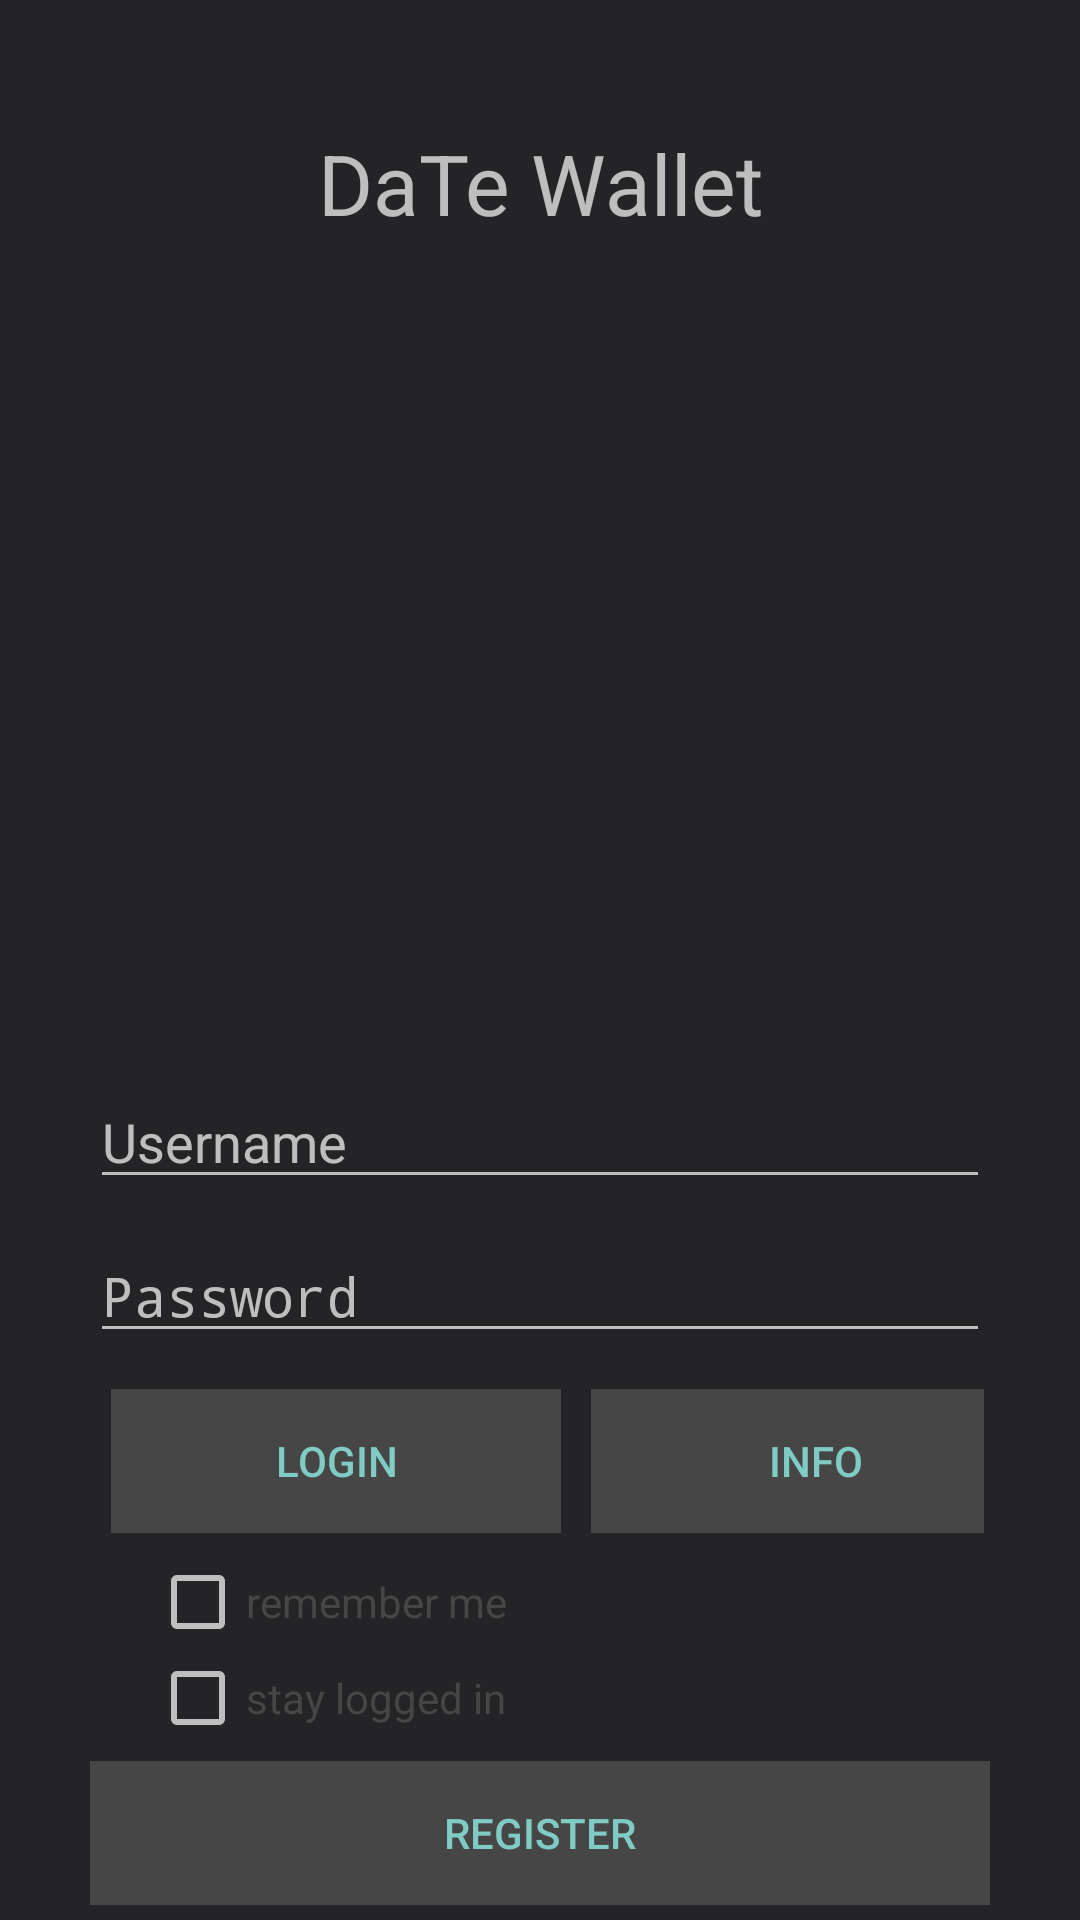

Here is an Android app screen rendered from its layout file. Give the layout XML and the strings, colors and styles it references.
<!-- AndroidManifest.xml: activity theme FullscreenTheme -->
<!-- res/layout/activity_login.xml -->
<?xml version="1.0" encoding="utf-8"?>
<android.support.design.widget.CoordinatorLayout
    android:id="@+id/myCoordinatorLayout"
    xmlns:android="http://schemas.android.com/apk/res/android"
    xmlns:app="http://schemas.android.com/apk/lib/app"
    android:theme="@style/Theme.AppCompat"
    android:layout_width="match_parent"
    android:layout_height="match_parent">


    <LinearLayout xmlns:android="http://schemas.android.com/apk/res/android"
        xmlns:app="http://schemas.android.com/apk/res-auto"
        android:layout_width="match_parent"
        android:layout_height="match_parent"
        android:gravity="bottom"
        android:orientation="vertical"
        android:weightSum="1"
        android:background="@color/colorPrimary">

        <TextView
            android:layout_width="match_parent"
            android:layout_height="wrap_content"
            android:ems="10"
            android:text="@string/app_name"
            android:textSize="28sp"
            android:gravity="center"/>

        <ImageView
            android:id="@+id/logo"
            android:layout_width="200dp"
            android:layout_height="0dp"
            android:layout_margin="20dp"
            android:layout_gravity="center"
            android:layout_weight="0.85"
            android:contentDescription="@string/app_name"
            app:srcCompat="@drawable/ic_albin" />

    <Space
        android:layout_width="match_parent"
        android:layout_height="wrap_content" />

        <LinearLayout
            android:layout_width="300dp"
            android:layout_height="wrap_content"
            android:layout_gravity="center"
            android:layout_marginBottom="5dp"
            android:orientation="horizontal">

            <EditText
                android:id="@+id/userNameInput"
                android:layout_width="0dp"
                android:layout_height="wrap_content"
                android:layout_weight="1"
                android:ems="10"
                android:hint="@string/username"
                android:inputType="textPersonName"
                android:textColor="@color/colorPrimaryLighter" />

        </LinearLayout>

        <LinearLayout
            android:layout_width="300dp"
            android:layout_height="wrap_content"
            android:layout_gravity="center"
            android:layout_margin="5dp"
            android:orientation="horizontal">

            <EditText
                android:id="@+id/passwordInput"
                android:layout_width="0dp"
                android:layout_height="wrap_content"
                android:layout_weight="1"
                android:ems="10"
                android:hint="@string/password"
                android:imeOptions="actionGo"
                android:inputType="textPassword"
                android:textColor="@color/colorPrimaryLighter"
                />
        </LinearLayout>

        <LinearLayout
            android:layout_width="300dp"
            android:layout_height="wrap_content"
            android:layout_gravity="center"
            android:orientation="horizontal"
            android:padding="2dp">

            <Button
                android:id="@+id/login"
                style="?attr/buttonBarButtonStyle"
                android:layout_width="150dp"
                android:layout_height="wrap_content"
                android:layout_margin="5dp"
                android:background="@color/colorPrimaryLighter"
                android:onClick="login"
                android:text="@string/login_button" />

            <Button
                android:id="@+id/Info"
                style="?attr/buttonBarButtonStyle"
                android:layout_width="150dp"
                android:layout_height="wrap_content"
                android:layout_margin="5dp"
                android:background="@color/colorPrimaryLighter"
                android:text="@string/info_button" />
        </LinearLayout>


    <CheckBox
        android:id="@+id/rememberLogin"
        android:layout_width="wrap_content"
        android:layout_height="wrap_content"
        android:text="@string/remember_login"
        android:textColor="@color/colorPrimaryLighter"
        android:layout_marginStart="50dp"/>

    <CheckBox
        android:id="@+id/autoLogin"
        android:layout_width="wrap_content"
        android:layout_height="wrap_content"
        android:text="@string/stay_logged_in"
        android:textColor="@color/colorPrimaryLighter"
        android:layout_marginStart="50dp"/>

        <Button
            android:id="@+id/createAccount"
            style="?attr/buttonBarButtonStyle"
            android:layout_width="300dp"
            android:layout_height="wrap_content"
            android:layout_gravity="center"
            android:layout_margin="5dp"
            android:background="@color/colorPrimaryLighter"
            android:onClick="registerUser"
            android:text="@string/create_new_user_button" />

</LinearLayout>

</android.support.design.widget.CoordinatorLayout>
<!-- resources referenced by this layout -->
<resources>
  <color name="colorPrimary">#f91f1f21</color>
  <color name="colorPrimaryLighter">#464646</color>
  <!-- drawable ic_albin: vector/xml drawable (drawable, 17729 chars, omitted) -->
  <string name="app_name" translatable="false">DaTe Wallet</string>
  <string name="create_new_user_button">Register</string>
  <string name="info_button">Info</string>
  <string name="login_button">Login</string>
  <string name="password">Password</string>
  <string name="remember_login">remember me</string>
  <string name="stay_logged_in">stay logged in</string>
  <string name="username">Username</string>
  <style name="FullscreenTheme" parent="AppTheme">
          <item name="android:actionBarStyle">@style/FullscreenActionBarStyle</item>
          <item name="android:windowActionBarOverlay">true</item>
          <item name="android:windowBackground">@null</item>
          <item name="metaButtonBarStyle">?android:attr/buttonBarStyle</item>
          <item name="metaButtonBarButtonStyle">?android:attr/buttonBarButtonStyle</item>
      </style>
  <style name="AppTheme" parent="Theme.AppCompat.Light.NoActionBar">
          
          <item name="colorPrimary">@color/colorPrimary</item>
          <item name="colorPrimaryDark">@color/colorPrimaryDark</item>
          <item name="colorAccent">@color/colorAccent</item>
      </style>
  <style name="FullscreenActionBarStyle" parent="Widget.AppCompat.ActionBar">
          <item name="android:background">@color/black_overlay</item>
      </style>
  <color name="colorPrimaryDark">#1f1f1f1f</color>
  <color name="colorAccent">#FF4081</color>
  <color name="black_overlay">#66000000</color>
</resources>
